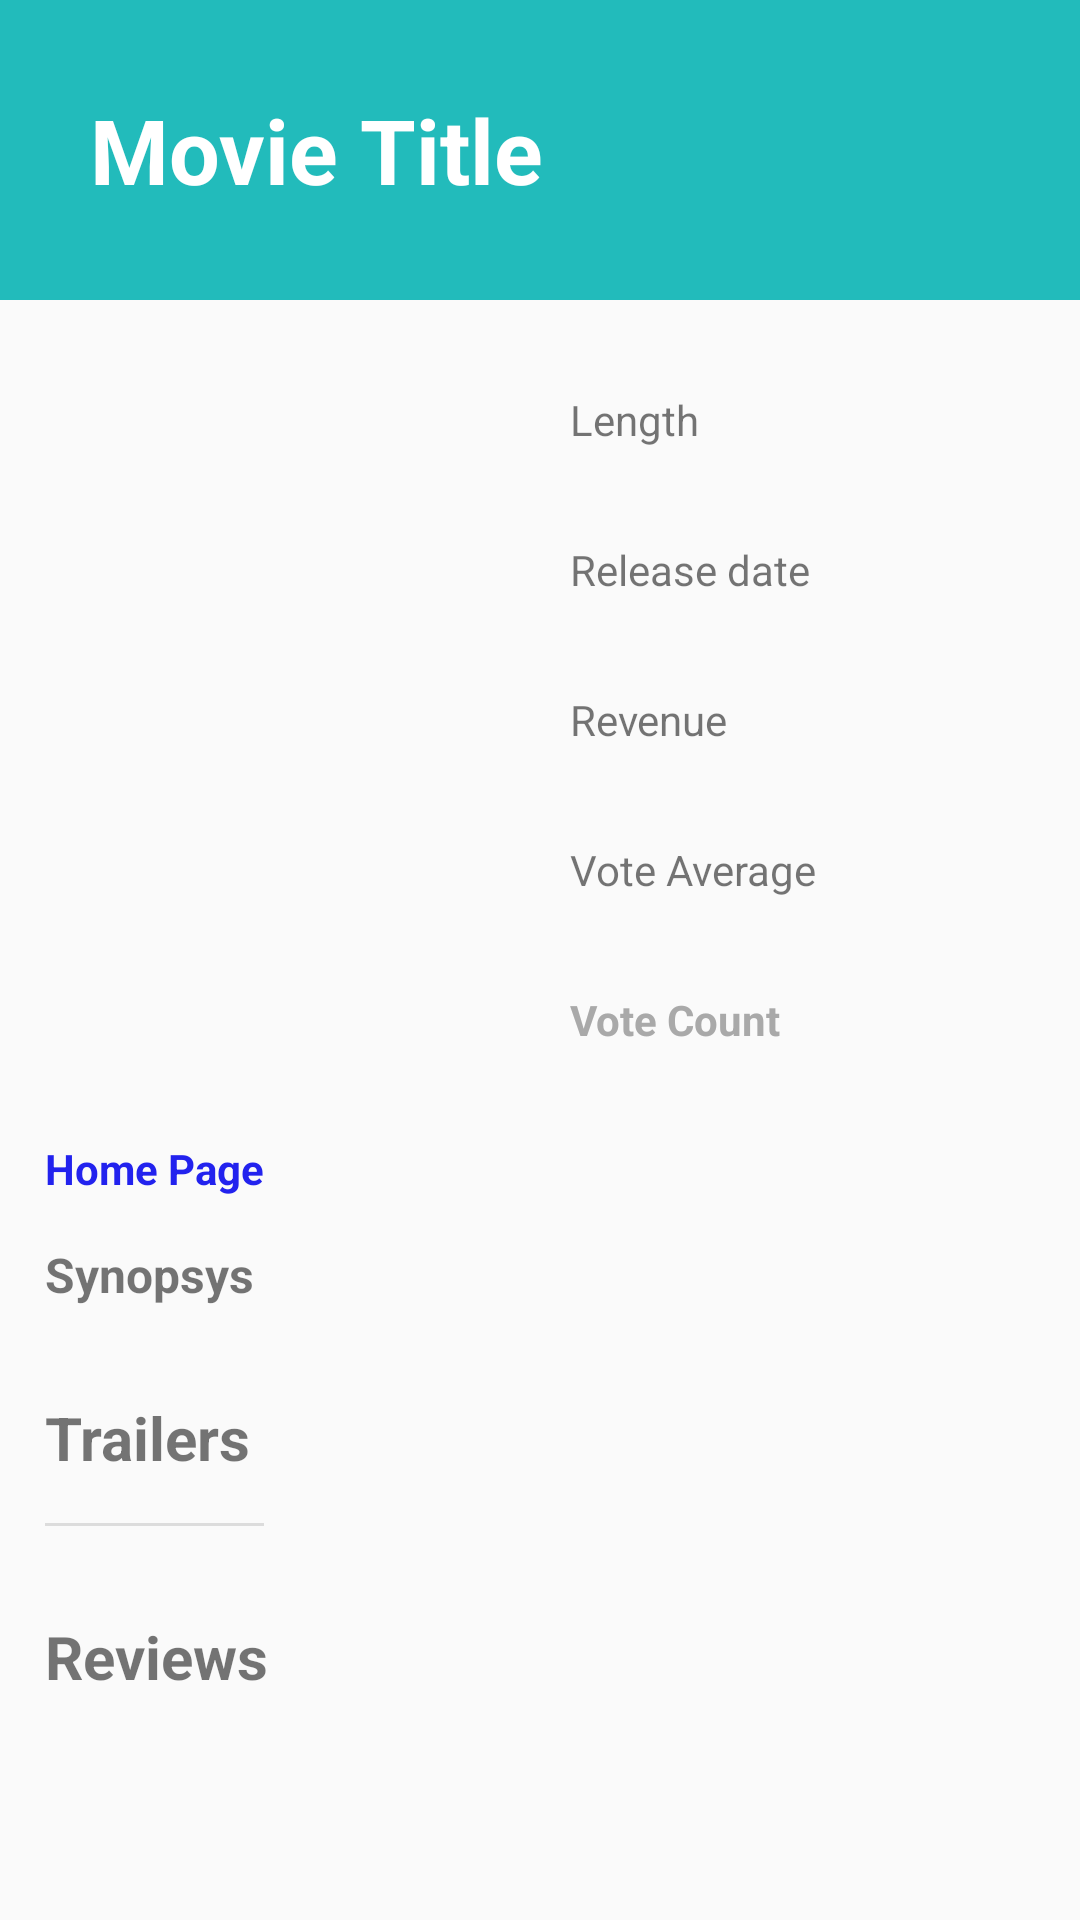

This screen was rendered from an Android layout file. Write that file and the resources it references.
<!-- AndroidManifest.xml: application theme AppTheme -->
<!-- res/layout/fragment_movie_details.xml -->
<ScrollView xmlns:android="http://schemas.android.com/apk/res/android"
    xmlns:tools="http://schemas.android.com/tools"

    android:layout_width="match_parent"
    android:layout_height="wrap_content"
    android:layout_below="@+id/movie_detail_linear"
    android:layout_marginTop="@dimen/synopsys_margin_top"
    tools:context="nanodegree.rahall.popularmovies2.activities.MovieDetails">

    <RelativeLayout
        android:id="@+id/movie_detail_top"
        android:layout_width="match_parent"
        android:layout_height="match_parent"

        >

        <TextView
            android:id="@+id/movie_title"
            android:layout_width="match_parent"
            android:layout_height="100dp"
            android:background="#22BBBB"
            android:gravity="center_vertical"
            android:paddingLeft="30dp"
            android:text="Movie Title"
            android:textColor="#FFFFFF"
            android:textSize="30sp"
            android:textStyle="bold"

            />


        <LinearLayout xmlns:android="http://schemas.android.com/apk/res/android"
            android:id="@+id/movie_detail_linear"
            android:layout_width="match_parent"
            android:layout_height="250dp"
            android:layout_marginTop="15dp"
            android:layout_below="@+id/movie_title"
            android:orientation="horizontal"
            android:weightSum="2">

            <LinearLayout xmlns:android="http://schemas.android.com/apk/res/android"
                android:id="@+id/movie_image_linearlayout"
                android:layout_width="0dp"
                android:layout_height="250dp"
                android:layout_weight="1"
                android:orientation="vertical">

                <ImageView
                    android:id="@+id/movie_image"
                    android:layout_width="match_parent"
                    android:layout_height="match_parent"

                    android:scaleType="centerInside"

                    />
            </LinearLayout>


            <LinearLayout xmlns:android="http://schemas.android.com/apk/res/android"
                android:id="@+id/movie_detail_text_linear"
                android:layout_width="0dp"
                android:layout_height="match_parent"
                android:layout_weight="1"
                android:orientation="vertical"
                android:paddingLeft="10dp"
                android:weightSum="@string/detail_textview_weight_sum">

                <LinearLayout
                    android:layout_width="match_parent"
                    android:layout_height="@dimen/detail_textview_layout_height"
                    android:layout_weight="@string/detail_textview_weight"

                    android:gravity="center_vertical"
                    android:orientation="horizontal"
                    android:weightSum="10">

                    <LinearLayout
                        android:id="@+id/movie_length_layout"
                        android:layout_width="0dp"
                        android:layout_height="match_parent"
                        android:layout_weight="7"
                        android:gravity="center_vertical"
                        android:orientation="horizontal"


                        >

                        <TextView
                            android:id="@+id/movie_length"
                            android:layout_width="wrap_content"
                            android:layout_height="match_parent"
                            android:editTextColor="@color/DetailTextColor"
                            android:gravity="center_vertical"
                            android:text="Length"
                             />
                    </LinearLayout>

                    <LinearLayout
                        android:id="@+id/image_favorite_layout"
                        android:layout_width="0dp"
                        android:layout_height="match_parent"
                        android:layout_weight="3"
                        android:gravity="center_vertical"
                        android:orientation="horizontal"
                        android:clickable="true"

                        >

                        <ImageView
                            android:id="@+id/image_favorite"
                            android:layout_width="wrap_content"
                            android:layout_height="match_parent"
                            android:scaleType="centerInside"
                            android:background="@drawable/touch_background"
                            android:padding="5dp"
                            android:src="@drawable/ic_star_black_36dp"

                            />
                    </LinearLayout>

                </LinearLayout>


                <TextView
                    android:id="@+id/release_date"
                    style="@style/EditTextDetail"
                    android:text="Release date" />

                <TextView
                    android:id="@+id/revenue"
                    style="@style/EditTextDetail"
                    android:text="Revenue" />


                <TextView
                    android:id="@+id/vote_average"
                    style="@style/EditTextDetail"
                    android:text="Vote Average"


                    />

                <TextView
                    android:id="@+id/vote_count"
                    android:layout_width="match_parent"
                    android:layout_height="0dp"
                    android:layout_weight="4"
                    android:gravity="center_vertical"

                    android:text="Vote Count"
                    android:textColor="#a9a9a9"
                    android:textSize="14sp"
                    android:textStyle="bold"

                    />

            </LinearLayout>
        </LinearLayout>


        <LinearLayout
            android:id="@+id/movie_detail_linear2"
            android:layout_width="wrap_content"
            android:layout_height="match_parent"
            android:layout_below="@+id/movie_detail_linear"
            android:layout_marginBottom="15dp"
            android:layout_marginLeft="15dp"
            android:layout_marginRight="15dp"
            android:orientation="vertical">

            <TextView
                android:id="@+id/home_page"
                android:layout_width="wrap_content"
                android:layout_height="wrap_content"
                android:layout_marginTop="15dp"
                android:clickable="true"
                android:onClick="gotoLink"
                android:text="Home Page"
                android:textColor="@color/LinkTextColor"
                android:textSize="14sp"
                android:textStyle="bold" />

            <TextView
                android:id="@+id/synopsys"
                android:layout_width="wrap_content"
                android:layout_height="wrap_content"
                android:layout_marginBottom="15dp"
                android:layout_marginTop="15dp"
                android:gravity="center_vertical"
                android:text="Synopsys"
                android:textSize="16sp"
                android:textStyle="bold" />
            <TextView
                android:id="@+id/trailers"
                android:layout_width="wrap_content"
                android:layout_height="wrap_content"
                android:layout_marginBottom="15dp"
                android:layout_marginTop="15dp"
                android:gravity="center_vertical"
                android:text="@string/trailers"
                android:textSize="20sp"
                android:textStyle="bold" />
            <View android:layout_width="match_parent"
                android:layout_height="1dp"
                android:background="?android:attr/listDivider"/>
        </LinearLayout>

        <LinearLayout
            android:id="@+id/trailor_linear_layout"
            android:layout_width="fill_parent"
            android:layout_height="wrap_content"
            android:layout_marginLeft="15dp"
            android:layout_below="@+id/movie_detail_linear2"
            android:orientation="vertical">


        </LinearLayout>

        <LinearLayout
            android:id="@+id/reviews_title_linear_layout"
            android:layout_width="fill_parent"
            android:layout_height="wrap_content"
            android:layout_marginLeft="15dp"
            android:layout_below="@+id/trailor_linear_layout"
            android:orientation="vertical">
            <TextView
                android:id="@+id/review_title"
                android:layout_width="wrap_content"
                android:layout_height="wrap_content"

                android:layout_marginTop="15dp"
                android:gravity="center_vertical"
                android:text="@string/reviews_title"
                android:textSize="20sp"
                android:textStyle="bold" />

        </LinearLayout>

        <LinearLayout
            android:id="@+id/reviewLinearLayout"
            android:layout_width="match_parent"
            android:layout_height="wrap_content"
            android:layout_below="@+id/reviews_title_linear_layout"
            android:orientation="vertical"></LinearLayout>

    </RelativeLayout>
</ScrollView>
<!-- resources referenced by this layout -->
<resources>
  <color name="DetailTextColor">#a9a9a9</color>
  <color name="LinkTextColor">#2222EE</color>
  <dimen name="detail_textview_layout_height">0dp</dimen>
  <dimen name="synopsys_margin_top">20dp</dimen>
  <!-- drawable touch_background (drawable) -->
  <?xml version="1.0" encoding="utf-8"?>
  <selector xmlns:android="http://schemas.android.com/apk/res/android">
      <item android:state_pressed="true">
          <shape>
              <solid android:color="@color/colorEffect"></solid>
          </shape>
      </item>
      <item>
          <shape>
              <solid android:color="@android:color/white" />
          </shape>
      </item>
  </selector>
  <string name="detail_textview_weight">4</string>
  <string name="detail_textview_weight_sum">20</string>
  <string name="reviews_title">Reviews</string>
  <string name="trailers">Trailers</string>
  <style name="EditTextDetail">
          <item name="android:editTextColor">@color/DetailTextColor</item>
          <item name="android:textSize">@dimen/detail_text_size</item>
          <item name="android:layout_height">@dimen/detail_textview_layout_height</item>
          <item name="android:layout_width">match_parent</item>
          <item name="android:gravity">center_vertical</item>
          <item name="android:layout_weight">@string/detail_textview_weight</item>
      </style>
  <style name="AppTheme" parent="Theme.AppCompat.Light.DarkActionBar">
          
      </style>
  <color name="colorEffect">#b6b6b6</color>
  <dimen name="detail_text_size">14sp</dimen>
</resources>
